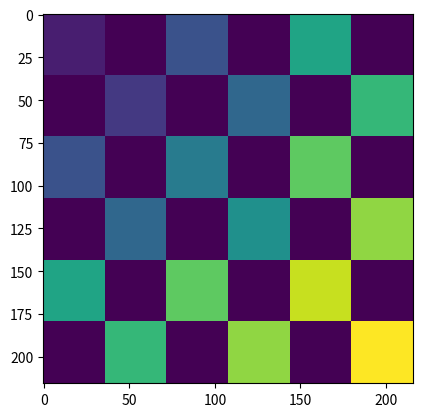

Reproduce this figure in Python.
import numpy
from matplotlib import pyplot; pyplot.ion()


def matrix_lgs_trackMatrix_locs(size, n_subaps):
	"""Creates a block matrix composed as three values. Number of sub-blocks
	is calculated by the integer multiple of size and subSize.

	Parameters:
		size (int): size of block matrix
		subSize (int): size of individual blocks
		values (ndarray): numpy array containing 2 values (xx, yy). 0 is assigned to xy.

	Returns:
		ndarray: track matrix."""

	lgs_trackMatrix = numpy.zeros((size, size))
	n_wfs = len(n_subaps)
	tracker = 1
	
	n1=0
	for i in numpy.arange(n_wfs):
		m1=0
		for j in range(i+1):
			n2 = n1 + 2 * n_subaps[i]
			m2 = m1 + 2 * n_subaps[j]

			lgs_trackMatrix[n1:n1+n_subaps[i], m1:m1+n_subaps[j]] = tracker
			tracker += 1

			lgs_trackMatrix[n1+n_subaps[i]:n2, m1+n_subaps[j]:m2] = tracker
			tracker += 1

			m1 += 2 * n_subaps[i]
		n1 += 2 * n_subaps[j]

	return mirror_covariance_matrix(lgs_trackMatrix, n_subaps)


def mirror_covariance_matrix(cov_mat, n_subaps):
	"""Mirrors a covariance matrix around the diagonal.

	Parameters:
		cov_mat (ndarray): The covariance matrix to mirror.
		n_subaps (ndarray): number of sub-apertures within each SHWFS.

	Returns:
		ndarray: complete covariance matrix."""

	total_slopes = cov_mat.shape[0]
	n_wfs = len(n_subaps)

	n1 = 0
	for n in range(n_wfs):
		m1 = 0
		for m in range(n + 1):
			if n != m:
				n2 = n1 + 2 * n_subaps[n]
				m2 = m1 + 2 * n_subaps[m]

				cov_mat[m1: m2, n1: n2] = (numpy.swapaxes(cov_mat[n1: n2, 
					m1: m2], 1, 0))

				m1 += 2 * n_subaps[m]
		n1 += 2 * n_subaps[n]
	return cov_mat


if __name__ == '__main__':
	size = 216
	n_subap = numpy.array([36]*3)

	m = matrix_lgs_trackMatrix_locs(size, n_subap)
	# m2 = mirror_covariance_matrix(m, n_subap)
	pyplot.figure('track matrix')
	pyplot.imshow(m, interpolation='nearest')
